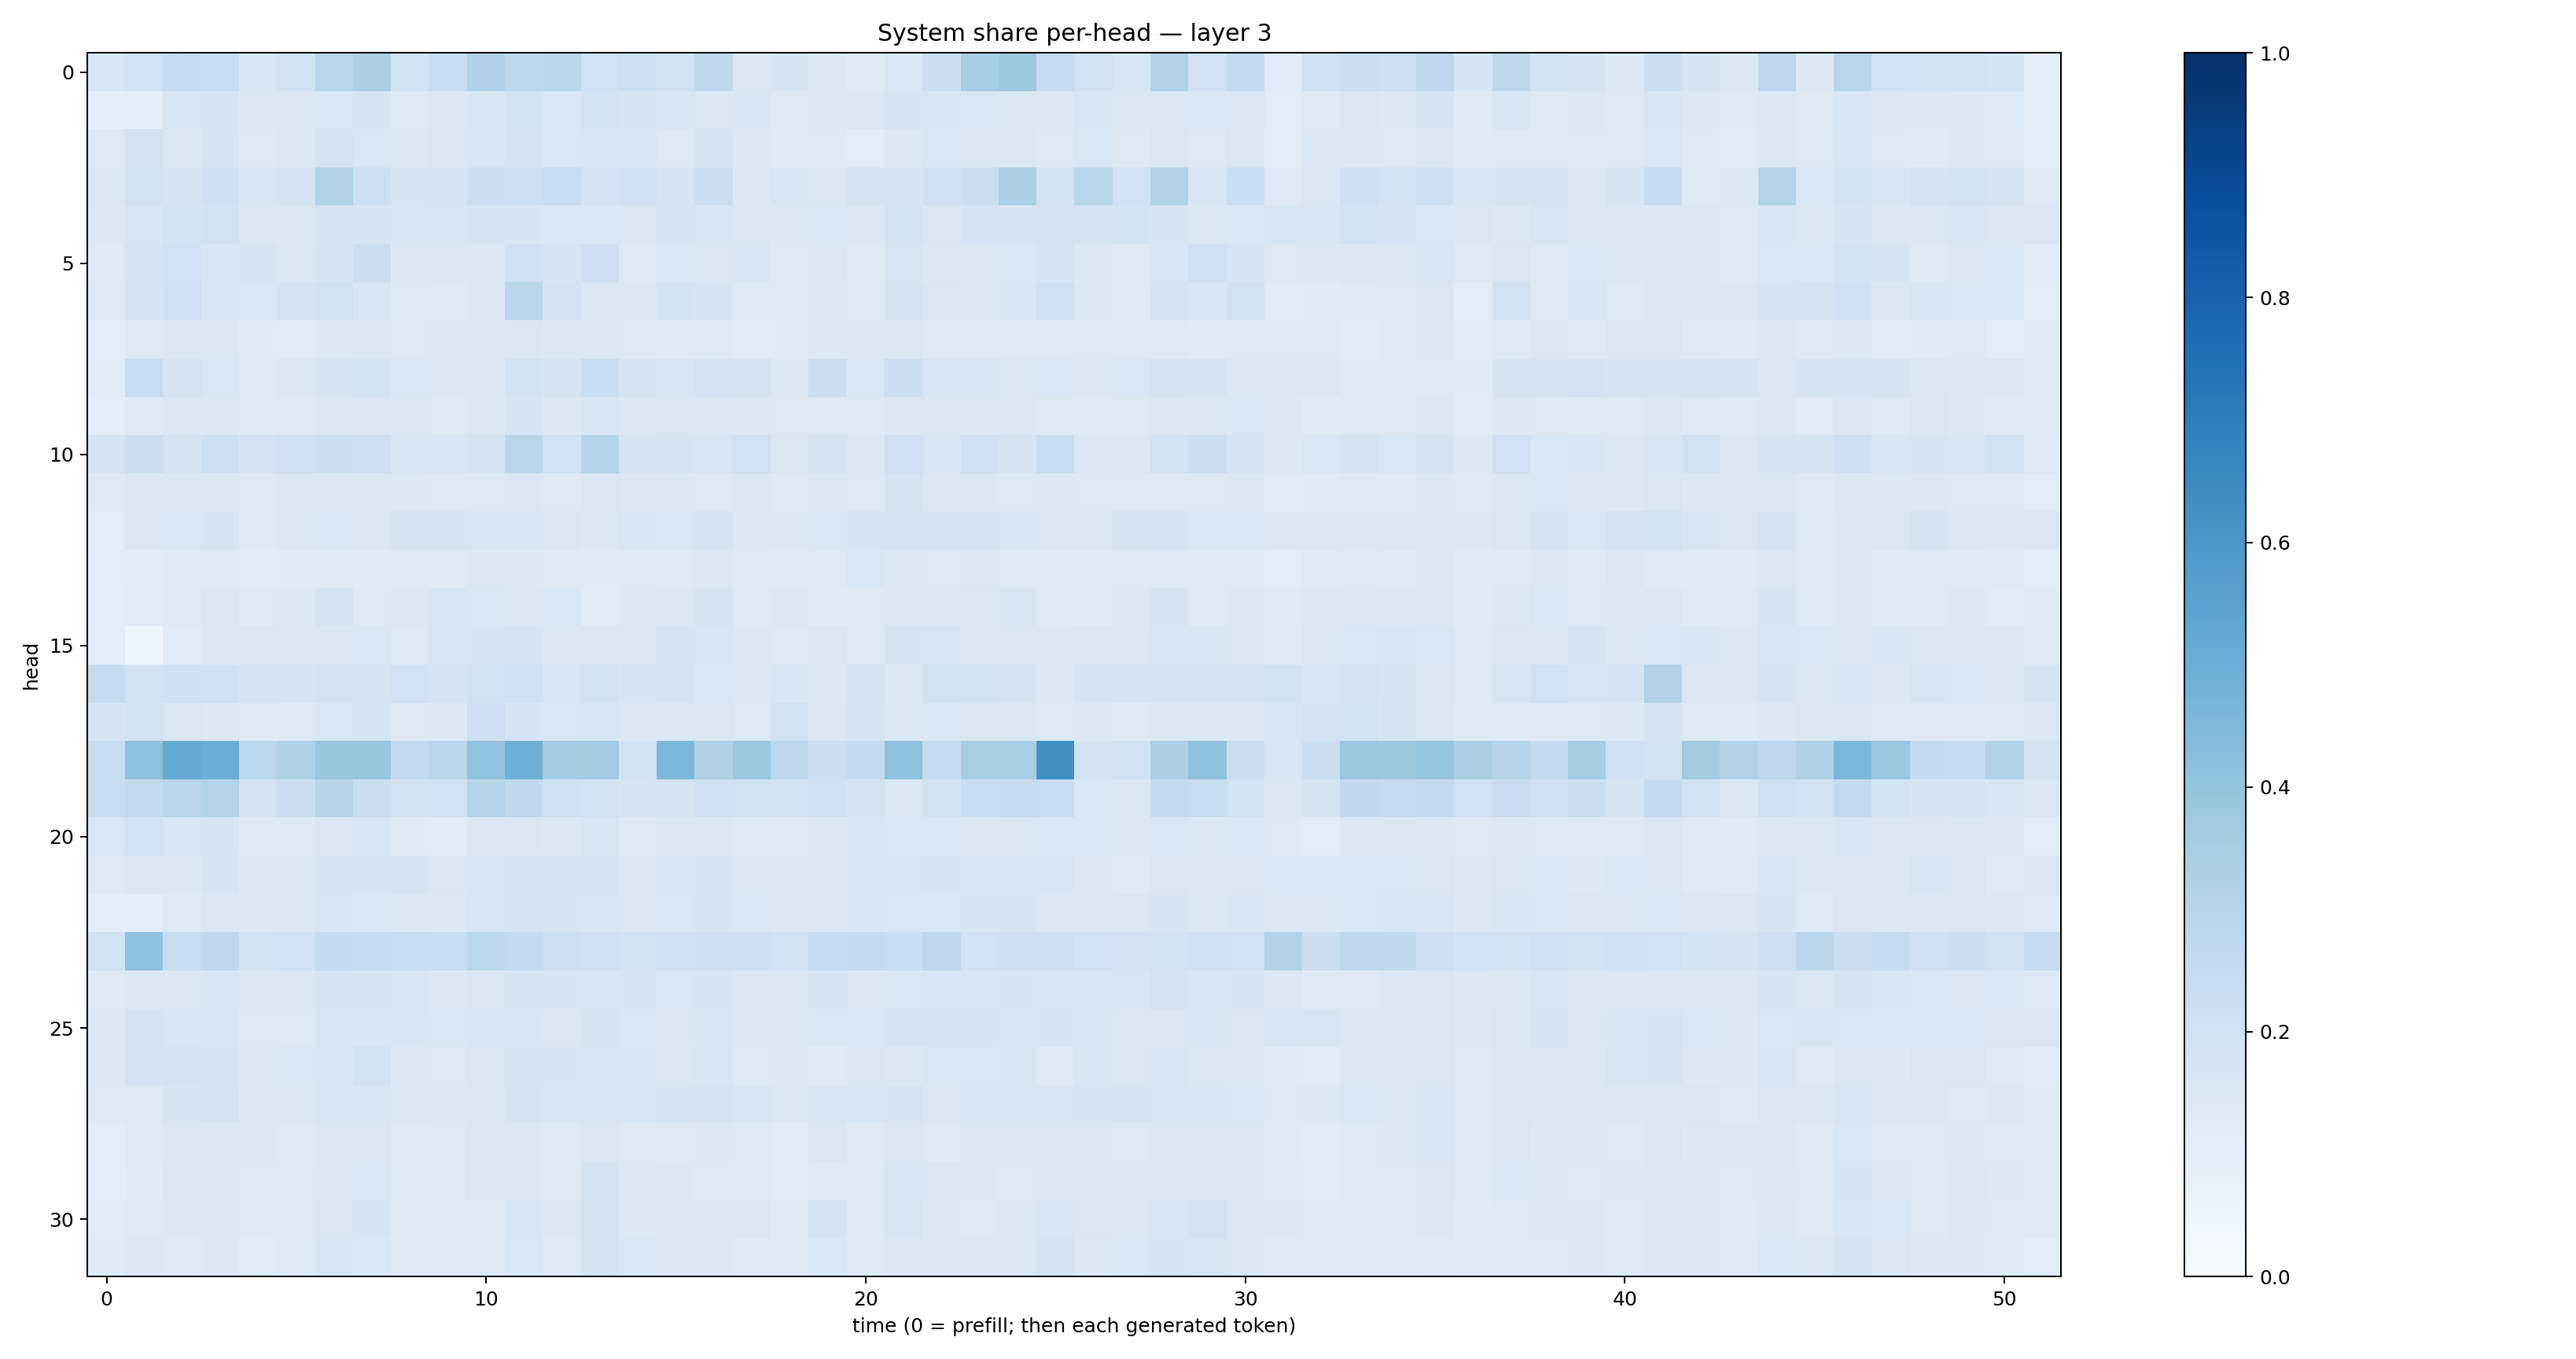

Values plotted in this chart, from the file beside it:
0.15996367, 0.20008545, 0.24498935, 0.24015506, 0.16019319, 0.19344279, 0.29151586, 0.32890135, 0.18763582, 0.23947804, 0.31910378, 0.28010172, 0.28298804, 0.20038357, 0.21574108, 0.198918, 0.26917145, 0.15177132, 0.17138231, 0.14213647, 0.124902375, 0.15612449, 0.2239653, 0.3524129
0.09413, 0.09297, 0.1574, 0.1665, 0.145, 0.1506, 0.156, 0.1669, 0.1357, 0.1451, 0.1624, 0.1841, 0.1536, 0.186, 0.1644, 0.161, 0.1515, 0.1582, 0.1276, 0.1453, 0.1456, 0.1685, 0.1639, 0.1541
0.1359, 0.1801, 0.1427, 0.165, 0.1318, 0.1413, 0.1753, 0.1539, 0.1368, 0.1505, 0.1603, 0.1818, 0.1538, 0.159, 0.1585, 0.1342, 0.1646, 0.1391, 0.1215, 0.1324, 0.1152, 0.1405, 0.1534, 0.1503
0.1425, 0.1899, 0.1757, 0.2111, 0.1582, 0.1738, 0.3097, 0.2181, 0.1664, 0.1781, 0.2253, 0.2165, 0.2391, 0.1816, 0.2097, 0.1694, 0.2247, 0.1394, 0.1582, 0.1379, 0.174, 0.1652, 0.2056, 0.219
0.1397, 0.1605, 0.1857, 0.1954, 0.1505, 0.1476, 0.1658, 0.1655, 0.1573, 0.1611, 0.1756, 0.1666, 0.1539, 0.1555, 0.1486, 0.1701, 0.1636, 0.1452, 0.1403, 0.1534, 0.1479, 0.1847, 0.1523, 0.18
0.1244, 0.1773, 0.1996, 0.163, 0.1652, 0.1512, 0.1765, 0.2254, 0.137, 0.1416, 0.1451, 0.2104, 0.1717, 0.2139, 0.1343, 0.1551, 0.1485, 0.16, 0.1284, 0.1485, 0.1253, 0.16, 0.1368, 0.143
0.1356, 0.1776, 0.2098, 0.1636, 0.1526, 0.1802, 0.197, 0.1579, 0.1359, 0.1353, 0.1439, 0.2864, 0.182, 0.1431, 0.1407, 0.1854, 0.1715, 0.1347, 0.1364, 0.145, 0.1301, 0.1695, 0.1514, 0.1493
0.1123, 0.1315, 0.145, 0.1412, 0.1223, 0.1202, 0.1393, 0.1375, 0.1338, 0.1389, 0.1386, 0.1512, 0.1392, 0.1385, 0.1349, 0.1242, 0.1365, 0.1183, 0.1234, 0.1395, 0.1401, 0.1413, 0.1341, 0.1308
0.1209, 0.2371, 0.1721, 0.1547, 0.1323, 0.1434, 0.1683, 0.1841, 0.1561, 0.148, 0.1455, 0.1882, 0.1737, 0.2305, 0.1772, 0.159, 0.1808, 0.1731, 0.1381, 0.2243, 0.1532, 0.2252, 0.1638, 0.1569
0.09835, 0.1325, 0.1442, 0.1405, 0.1314, 0.1287, 0.1479, 0.1505, 0.1385, 0.1299, 0.147, 0.1667, 0.1379, 0.1627, 0.1424, 0.1493, 0.1426, 0.1379, 0.1298, 0.132, 0.1362, 0.1519, 0.1493, 0.1384
0.1793, 0.2247, 0.1784, 0.2173, 0.1805, 0.2056, 0.219, 0.2118, 0.158, 0.1597, 0.1791, 0.285, 0.2016, 0.2978, 0.1669, 0.1766, 0.1639, 0.2026, 0.1517, 0.1782, 0.1463, 0.206, 0.1634, 0.2084
0.1314, 0.1469, 0.1409, 0.1453, 0.1299, 0.1423, 0.1472, 0.147, 0.1372, 0.126, 0.1346, 0.1476, 0.132, 0.1516, 0.1398, 0.139, 0.1336, 0.1451, 0.1288, 0.1396, 0.1338, 0.1748, 0.1471, 0.1421
0.1062, 0.1494, 0.1542, 0.1678, 0.1366, 0.1424, 0.1555, 0.1466, 0.1749, 0.1666, 0.164, 0.1606, 0.1511, 0.1376, 0.1585, 0.1551, 0.1655, 0.1381, 0.1406, 0.1543, 0.1701, 0.1766, 0.1763, 0.1667
0.1111, 0.1181, 0.1275, 0.1284, 0.1183, 0.123, 0.1315, 0.1232, 0.1293, 0.1249, 0.1398, 0.1392, 0.1312, 0.1246, 0.1313, 0.1291, 0.1444, 0.1261, 0.1249, 0.1326, 0.1556, 0.1404, 0.1366, 0.1397
0.1046, 0.1174, 0.1337, 0.1489, 0.1282, 0.1381, 0.1721, 0.1282, 0.1421, 0.1589, 0.1553, 0.1454, 0.1551, 0.1206, 0.1383, 0.1467, 0.1791, 0.1344, 0.1469, 0.1236, 0.1314, 0.1385, 0.137, 0.15
0.1055, 0.0403, 0.1199, 0.148, 0.1486, 0.1424, 0.1474, 0.1551, 0.1339, 0.1594, 0.1659, 0.169, 0.1444, 0.1502, 0.1435, 0.1646, 0.157, 0.141, 0.1259, 0.1509, 0.1334, 0.1697, 0.1581, 0.1515
0.2443, 0.198, 0.2115, 0.2091, 0.1767, 0.1643, 0.1807, 0.1755, 0.2007, 0.1745, 0.196, 0.204, 0.1612, 0.1891, 0.166, 0.1741, 0.1556, 0.144, 0.1598, 0.1379, 0.1689, 0.1398, 0.199, 0.1871
0.1673, 0.1896, 0.1485, 0.1406, 0.1302, 0.1308, 0.1533, 0.1641, 0.1299, 0.1379, 0.2136, 0.1672, 0.1526, 0.1595, 0.1433, 0.1406, 0.1494, 0.136, 0.196, 0.1441, 0.1686, 0.141, 0.1525, 0.1504
0.2345, 0.4143, 0.5174, 0.5033, 0.2807, 0.3229, 0.3899, 0.3924, 0.2593, 0.2826, 0.4043, 0.4946, 0.3627, 0.3655, 0.1948, 0.4599, 0.3169, 0.3791, 0.2742, 0.2252, 0.2576, 0.4148, 0.2435, 0.3444
0.24, 0.2607, 0.2845, 0.3072, 0.1724, 0.2263, 0.2963, 0.2251, 0.1931, 0.2019, 0.2985, 0.2655, 0.2058, 0.1903, 0.171, 0.1746, 0.206, 0.1988, 0.1908, 0.2091, 0.1835, 0.1483, 0.1884, 0.235
0.1547, 0.2025, 0.1623, 0.1684, 0.136, 0.134, 0.1486, 0.1622, 0.1249, 0.119, 0.1429, 0.1488, 0.1398, 0.1588, 0.1354, 0.1471, 0.1454, 0.1353, 0.127, 0.1419, 0.1592, 0.1558, 0.1527, 0.1515
0.131, 0.1467, 0.1457, 0.1671, 0.1442, 0.1431, 0.1684, 0.1664, 0.1682, 0.1497, 0.163, 0.1651, 0.1655, 0.1672, 0.146, 0.1574, 0.166, 0.1516, 0.1471, 0.1414, 0.1627, 0.1618, 0.1644, 0.1592
0.1067, 0.1021, 0.1356, 0.152, 0.1397, 0.1431, 0.1578, 0.1533, 0.1451, 0.1378, 0.1612, 0.1767, 0.1693, 0.1576, 0.1484, 0.1551, 0.1677, 0.1538, 0.1412, 0.1508, 0.1607, 0.1541, 0.1545, 0.1651
0.1992, 0.4077, 0.2396, 0.273, 0.1911, 0.2024, 0.2566, 0.2434, 0.2408, 0.2327, 0.2775, 0.2503, 0.2149, 0.2106, 0.1867, 0.2103, 0.2139, 0.2112, 0.1959, 0.2494, 0.2524, 0.2305, 0.2746, 0.2024
0.1226, 0.1465, 0.152, 0.1623, 0.1449, 0.1512, 0.1788, 0.1655, 0.158, 0.138, 0.1515, 0.1702, 0.1677, 0.1577, 0.1662, 0.1547, 0.1651, 0.146, 0.1451, 0.1658, 0.1512, 0.1545, 0.1608, 0.1583
0.139, 0.1726, 0.1596, 0.1597, 0.1345, 0.1345, 0.1577, 0.1565, 0.1608, 0.1559, 0.1583, 0.1628, 0.1482, 0.1643, 0.1549, 0.1507, 0.1624, 0.1439, 0.1385, 0.1562, 0.1543, 0.1717, 0.1791, 0.1708
0.1391, 0.1815, 0.1807, 0.1765, 0.1419, 0.1528, 0.1636, 0.1906, 0.1402, 0.1268, 0.1517, 0.1677, 0.1657, 0.1602, 0.1598, 0.1412, 0.1623, 0.1359, 0.1397, 0.1237, 0.1511, 0.1368, 0.1528, 0.1547
0.1284, 0.1314, 0.1693, 0.1734, 0.1369, 0.1421, 0.1577, 0.1607, 0.141, 0.1401, 0.1467, 0.1772, 0.1606, 0.1627, 0.1618, 0.1718, 0.1726, 0.1567, 0.148, 0.164, 0.1597, 0.1658, 0.1516, 0.1638
0.1166, 0.1294, 0.1439, 0.1392, 0.1442, 0.1354, 0.1475, 0.1494, 0.1305, 0.1333, 0.15, 0.1481, 0.1354, 0.1436, 0.1307, 0.1281, 0.1396, 0.133, 0.1175, 0.1505, 0.1243, 0.1431, 0.1365, 0.1421
0.1027, 0.124, 0.1504, 0.1418, 0.1315, 0.1338, 0.1397, 0.1526, 0.1365, 0.1341, 0.1499, 0.1462, 0.1305, 0.1686, 0.1385, 0.1472, 0.1334, 0.1345, 0.1186, 0.1333, 0.1331, 0.159, 0.151, 0.1427
0.1197, 0.1283, 0.1474, 0.1428, 0.1328, 0.1328, 0.15, 0.1705, 0.1284, 0.1253, 0.1268, 0.1637, 0.1409, 0.1743, 0.1382, 0.1391, 0.1459, 0.1499, 0.1258, 0.1779, 0.1353, 0.158, 0.1398, 0.1361
0.1224, 0.1429, 0.1331, 0.1453, 0.1189, 0.1343, 0.1629, 0.1558, 0.1314, 0.1294, 0.1305, 0.1524, 0.135, 0.1721, 0.1533, 0.1484, 0.1413, 0.1278, 0.1256, 0.1548, 0.1284, 0.1419, 0.1433, 0.1412
